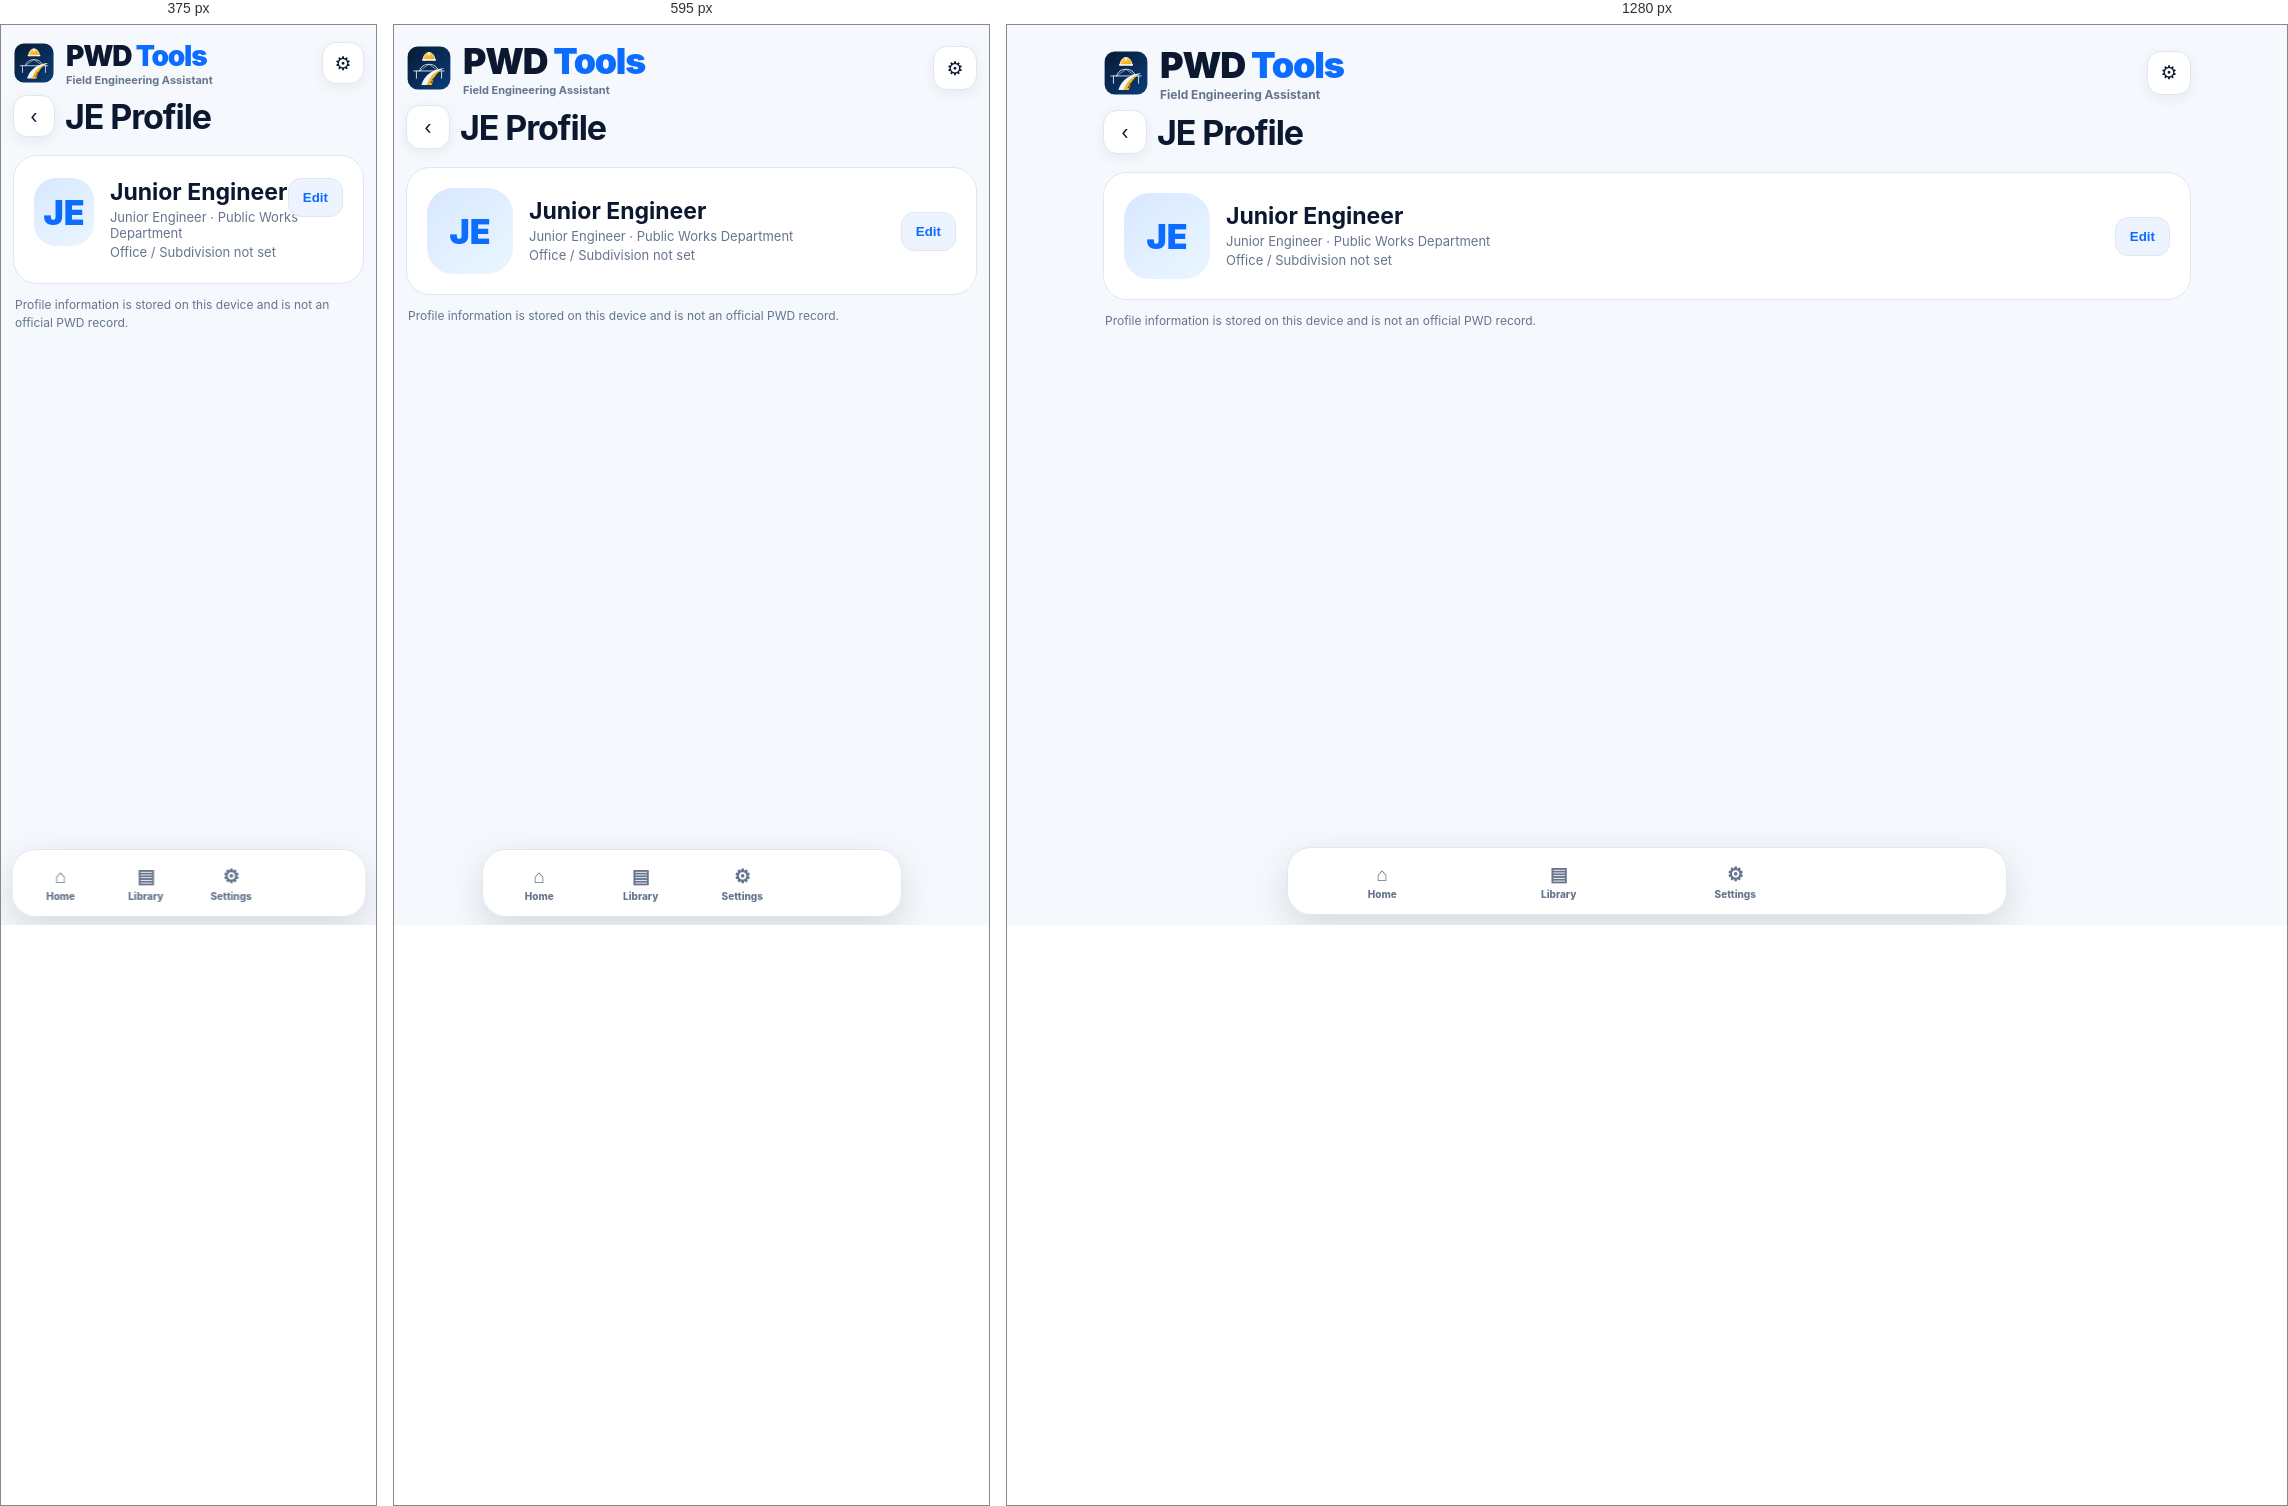
Rendered at 375 px, 595 px and 1280 px, left to right.

<!-- file: profile.html -->
<!doctype html><html lang="en"><head><meta charset="utf-8"><meta name="viewport" content="width=device-width,initial-scale=1,viewport-fit=cover"><meta name="theme-color" content="#f5f8fc"><link rel="icon" href="./icon.svg" type="image/svg+xml"><link rel="stylesheet" href="./app-shell.css"><title>JE Profile · PWD Tools</title><style>.profile-card h2{margin:0;font-size:23px}.profile-privacy{color:var(--muted);font-size:12px;line-height:1.5;margin:12px 2px}</style></head><body class="app-page"><main class="shell"><header class="topbar"><a class="brand" href="./index.html" style="text-decoration:none"><img src="./icon.svg" alt=""><div><div class="brand-title">PWD <span>Tools</span></div><div class="brand-sub">Field Engineering Assistant</div></div></a><div class="top-actions"><a href="./settings.html" class="icon-btn">⚙</a></div></header><div class="back-title"><a class="icon-btn" href="./index.html">‹</a><h1>JE Profile</h1></div><section class="profile-card"><div class="avatar" id="avatar">JE</div><div><h2 id="pName">Junior Engineer</h2><p id="pDesignation">Junior Engineer · Public Works Department</p><p id="pOffice">Office / Subdivision not set</p></div><div class="profile-actions"><button class="button ghost" id="editProfile">Edit</button></div></section><p class="profile-privacy">Profile information is stored on this device and is not an official PWD record.</p></main><nav class="bottom-nav"><a href="./index.html"><span>⌂</span>Home</a><a href="./library.html"><span>▤</span>Library</a><a href="./settings.html"><span>⚙</span>Settings</a></nav><script src="./app-shell.js"></script><script>const store=localStorage;function read(){try{return JSON.parse(store.getItem('pwd_profile')||'{}')}catch{return{}}}function draw(){const p=read(),name=p.name||'Junior Engineer',des=p.designation||'Junior Engineer',office=p.office||'Office / Subdivision not set';pName.textContent=name;pDesignation.textContent=des+' · Public Works Department';pOffice.textContent=office;avatar.textContent=(name.split(/\s+/).map(x=>x[0]).join('').slice(0,2)||'JE').toUpperCase();}editProfile.onclick=()=>{const p=read();const name=prompt('Display name',p.name||'')??p.name,designation=prompt('Designation',p.designation||'Junior Engineer')??p.designation,office=prompt('Office / Subdivision',p.office||'')??p.office;store.setItem('pwd_profile',JSON.stringify({name:name||'',designation:designation||'Junior Engineer',office:office||''}));draw()};draw();</script></body></html>

/* @media block from app-shell.css */
@media(max-width:760px){.shell{padding:14px 12px 24px}.status-pill{display:none}.hero{padding:20px;min-height:160px}.hero-art{width:48%;right:-22px}.recent-grid{grid-template-columns:repeat(4,minmax(105px,1fr));overflow-x:auto;padding-bottom:4px}.modules,.settings-grid,.profile-grid{grid-template-columns:1fr}.module-card{min-height:172px}.tools-list{grid-template-columns:1fr}.bottom-nav{bottom:8px}.brand-sub{font-size:11px}}

/* @media block from app-shell.css */
@media(max-width:430px){.brand img{width:42px;height:42px}.brand-title{font-size:28px}.icon-btn{width:42px;height:42px}.hero h1{font-size:31px}.module-card h3{font-size:21px}.recent-grid{gap:8px}.quick{min-width:106px}.profile-card{align-items:flex-start}.avatar{width:68px;height:68px;border-radius:22px}.profile-actions{position:absolute;right:20px}.profile-card{position:relative;padding-top:22px}}

/* @media block from app-shell.css */
@media(max-width:760px){.offline-hint{display:none}.bottom-nav{max-width:420px}}